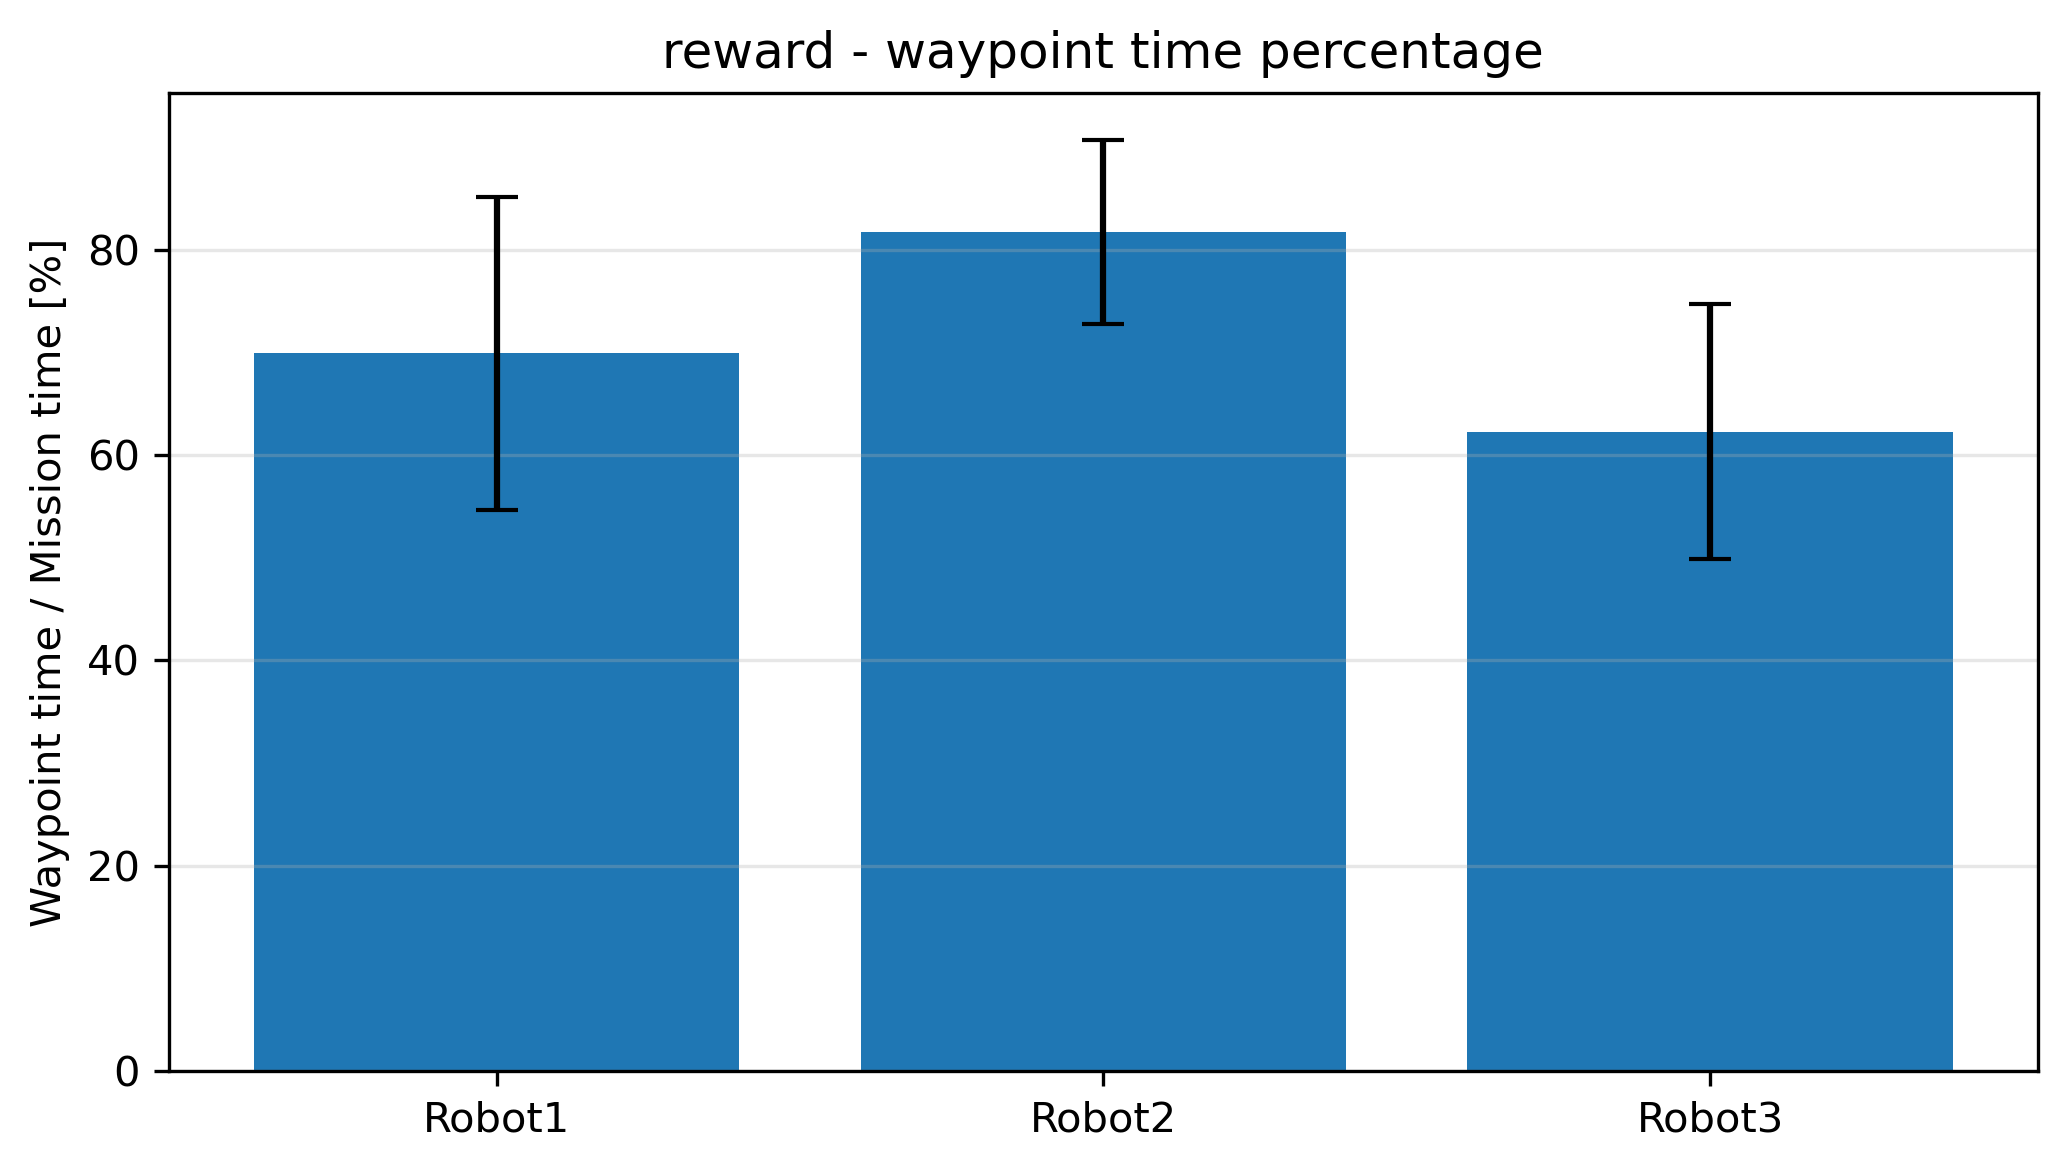

Source data for this figure (header and first rows):
Robot, Mean_Percentage, Std_Percentage
Robot1, 69.91, 15.25
Robot2, 81.79, 8.966
Robot3, 62.28, 12.45
